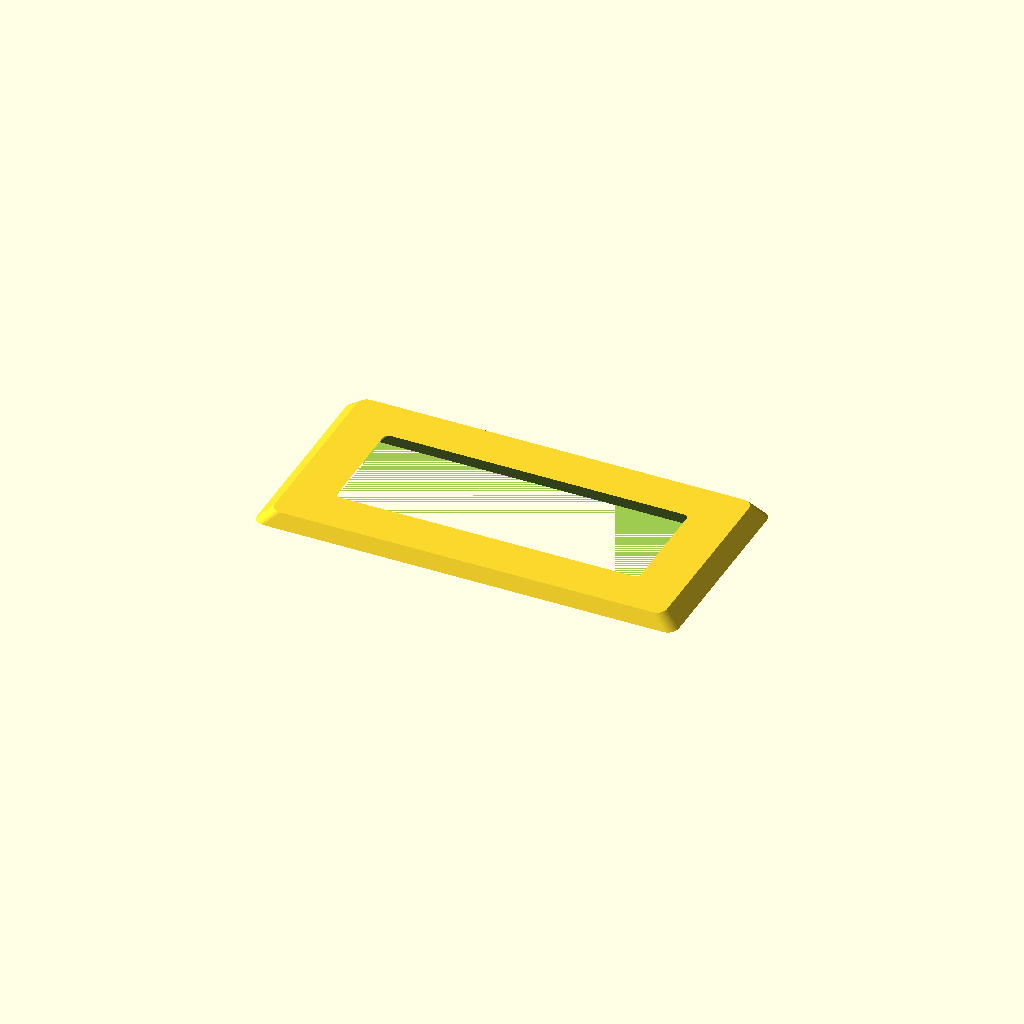
Cell 1 — every parameter at its default value.
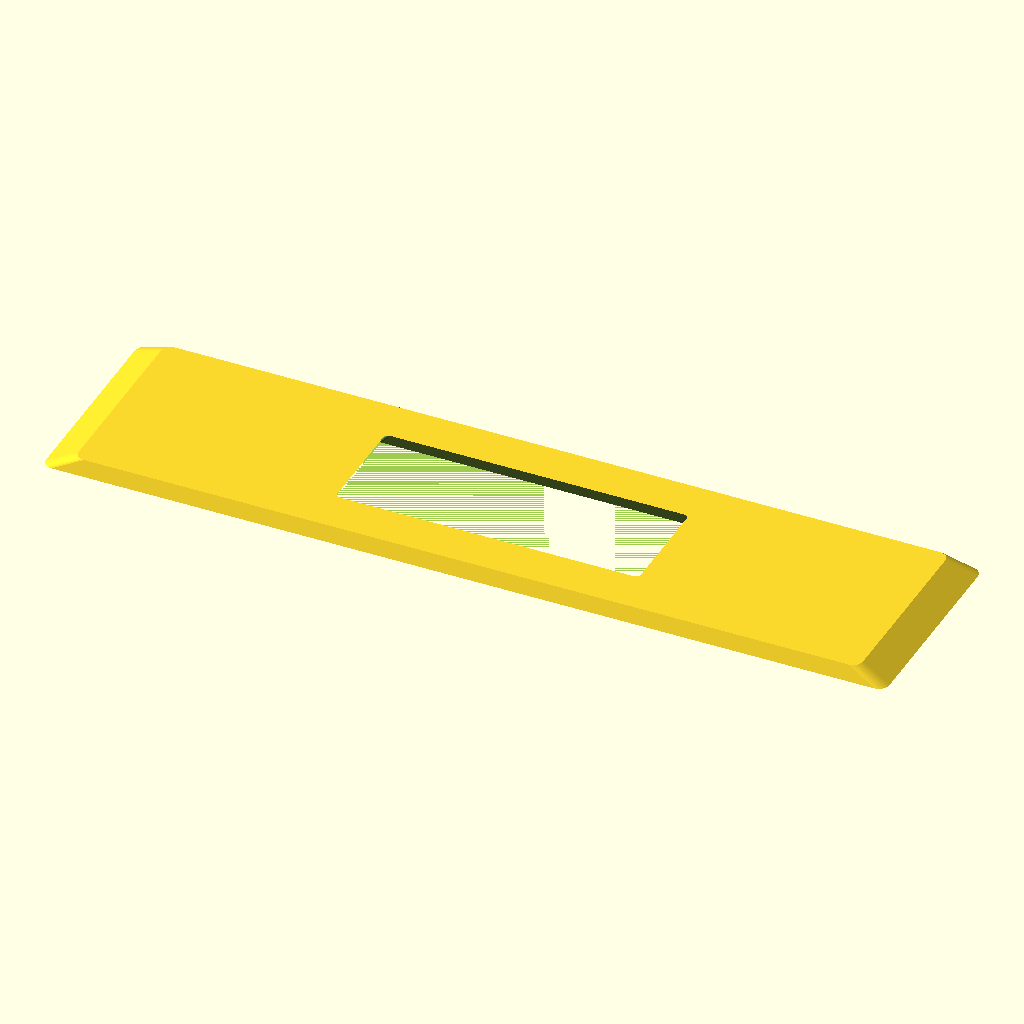
Cell 2 — length set to 320, the other parameters unchanged.
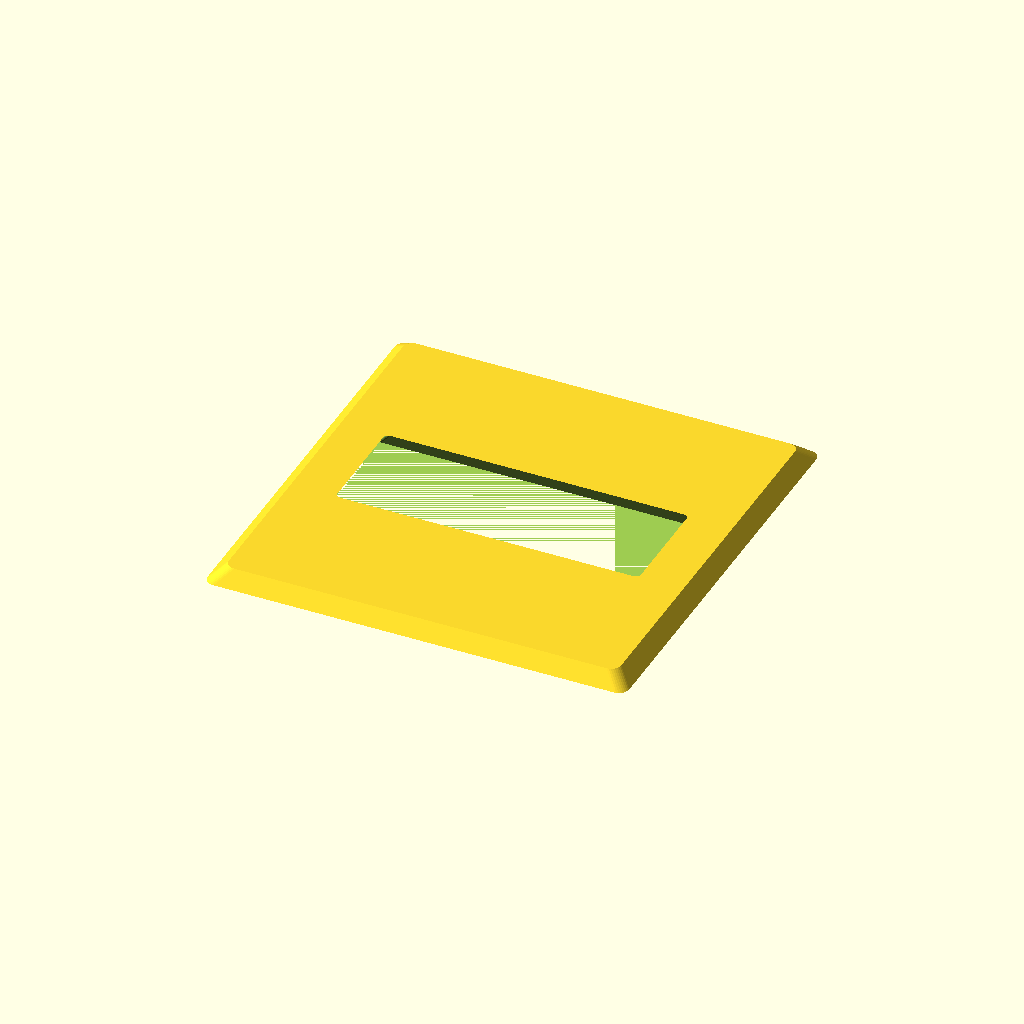
Cell 3 — width set to 160, the other parameters unchanged.
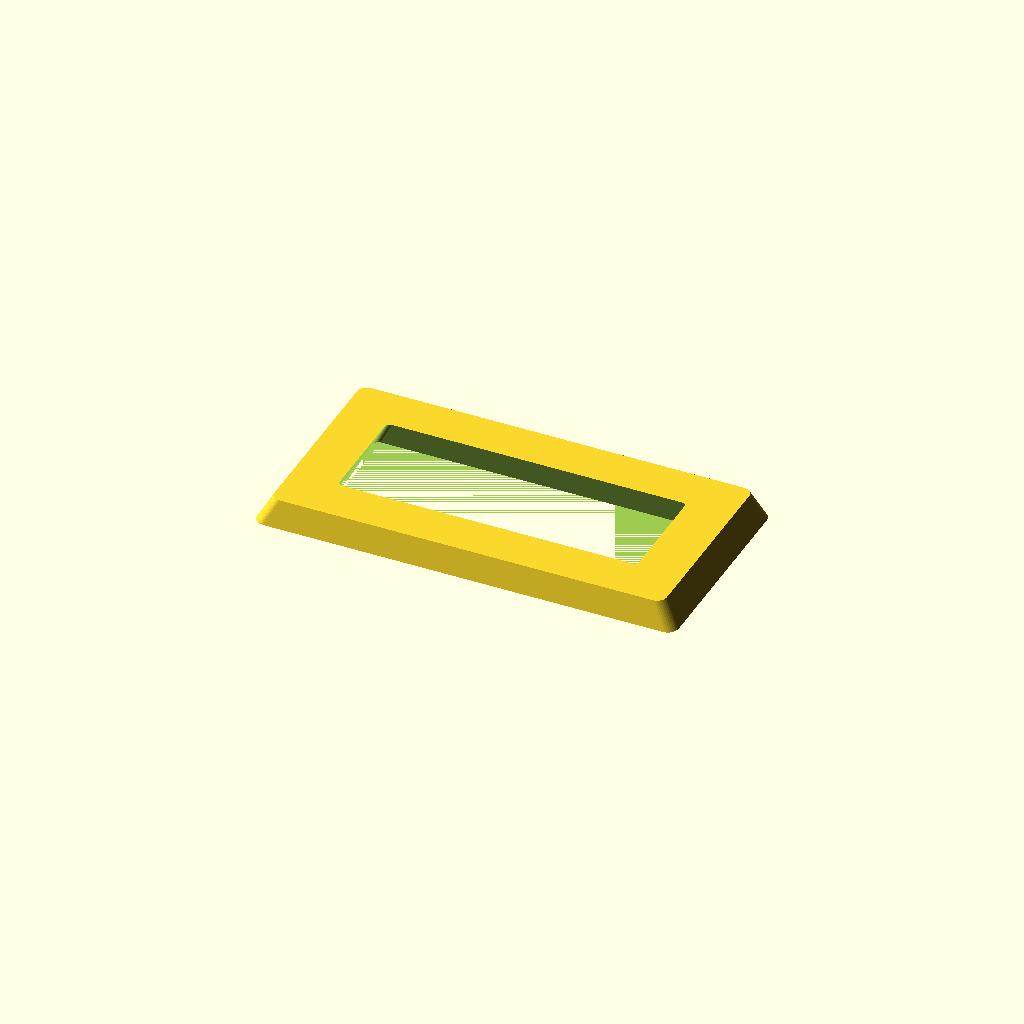
Cell 4: thickness = 10 (everything else at default).
One fixed orthographic camera (rotation 55°, 0°, 25°; colour scheme Cornfield) for every cell.
The OpenSCAD source (optional_data/data/gen2/bezels/part_0007.scad):
$fn = 32;

// ----------------------------------------------------------------------
// Display bezel: 160 x 80 mm frame, opening 124x44 mm
// ----------------------------------------------------------------------

// --- parameters (mm) ---
length = 160;             // frame outside length, X
width = 80;               // frame outside width, Y
frame_w = 18;             // frame width
thickness = 5;            // frame thickness
corner_r = 4;             // outside corner radius
chamfer = 0.93;           // outer wall taper
funnel = 0.9;             // inner opening taper
opening_l = 124;          // opening length
opening_w = 44;           // opening width
inner_r = 2;              // opening corner radius

/* rounded-rectangle outlines, generated with loops */
module rounded_ring(l_nom, w_nom, r) {
  hull() {
    for (sx = [-1, 1]) for (sy = [-1, 1])
      translate([sx * (l_nom / 2 - r), sy * (w_nom / 2 - r)]) circle(r = r);
  }
}

difference() {
  /* frame body, drafted so the outer edge is a variable-depth chamfer */
  linear_extrude(height = thickness, scale = chamfer)
    rounded_ring(length, width, corner_r);
  /* viewing opening, drafted the other way for a funnel edge */
  linear_extrude(height = thickness + 2, scale = funnel)
    translate([0, 0, -1]) rounded_ring(opening_l, opening_w, inner_r);
}
Parameter table extracted from the source (name, type, default, range or options):
length: number, default 160
width: number, default 80
frame_w: number, default 18
thickness: number, default 5
corner_r: number, default 4
chamfer: number, default 0.93
funnel: number, default 0.9
opening_l: number, default 124
opening_w: number, default 44
inner_r: number, default 2
